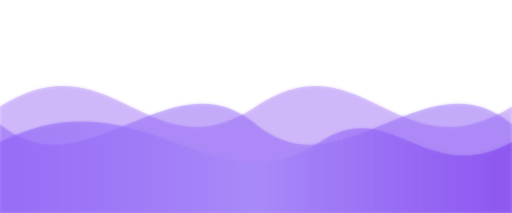
t = 0.00 s
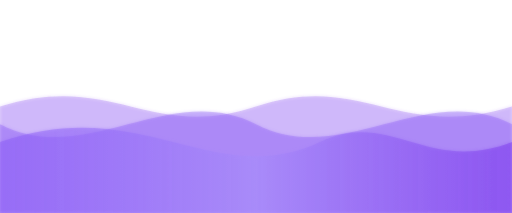
t = 1.88 s
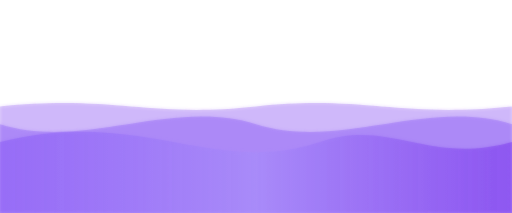
t = 3.13 s
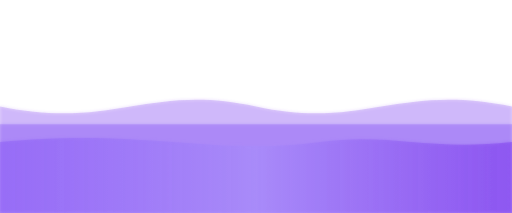
t = 5.00 s
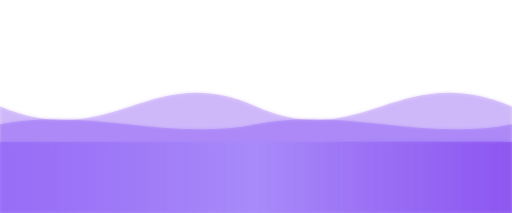
t = 6.25 s
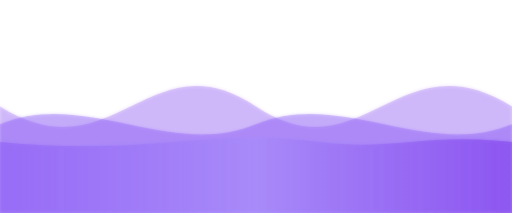
t = 7.50 s

The animated SVG that drew these frames (rendered in a browser with its animation timeline set to each time). Animation: 3 SMIL elements (animate=3); frames cover the first 7.50 s, repeats indefinitely.

<svg xmlns="http://www.w3.org/2000/svg" viewBox="0 0 1440 600" preserveAspectRatio="none">
  <defs>
    <linearGradient id="grad" x1="0%" y1="0%" x2="100%" y2="0%">
      <stop offset="0%" stop-color="rgba(139, 92, 246, 0.4)" />
      <stop offset="50%" stop-color="rgba(167, 139, 250, 0.5)" />
      <stop offset="100%" stop-color="rgba(124, 58, 237, 0.4)" />
    </linearGradient>
    <filter id="glow">
      <feGaussianBlur stdDeviation="4" result="coloredBlur"/>
      <feMerge>
        <feMergeNode in="coloredBlur"/>
        <feMergeNode in="SourceGraphic"/>
      </feMerge>
    </filter>
  </defs>
  
  <!-- Wave 1 (Back) -->
  <path fill="rgba(124, 58, 237, 0.2)" filter="url(#glow)">
    <animate attributeName="d" 
             dur="15s" 
             repeatCount="indefinite" 
             values="M0,300 C320,100 420,500 720,300 C1020,100 1120,500 1440,300 L1440,600 L0,600 Z;
                     M0,300 C320,500 420,100 720,300 C1020,500 1120,100 1440,300 L1440,600 L0,600 Z;
                     M0,300 C320,100 420,500 720,300 C1020,100 1120,500 1440,300 L1440,600 L0,600 Z" />
  </path>
  
  <!-- Wave 2 (Middle) -->
  <path fill="rgba(139, 92, 246, 0.3)" filter="url(#glow)">
    <animate attributeName="d" 
             dur="20s" 
             repeatCount="indefinite" 
             values="M0,350 C240,550 480,150 720,350 C960,550 1200,150 1440,350 L1440,600 L0,600 Z;
                     M0,350 C240,150 480,550 720,350 C960,150 1200,550 1440,350 L1440,600 L0,600 Z;
                     M0,350 C240,550 480,150 720,350 C960,550 1200,150 1440,350 L1440,600 L0,600 Z" />
  </path>

  <!-- Wave 3 (Front) -->
  <path fill="url(#grad)" filter="url(#glow)">
    <animate attributeName="d" 
             dur="25s" 
             repeatCount="indefinite" 
             values="M0,400 C400,200 600,600 900,400 C1100,266 1200,533 1440,400 L1440,600 L0,600 Z;
                     M0,400 C400,600 600,200 900,400 C1100,533 1200,266 1440,400 L1440,600 L0,600 Z;
                     M0,400 C400,200 600,600 900,400 C1100,266 1200,533 1440,400 L1440,600 L0,600 Z" />
  </path>
</svg>
